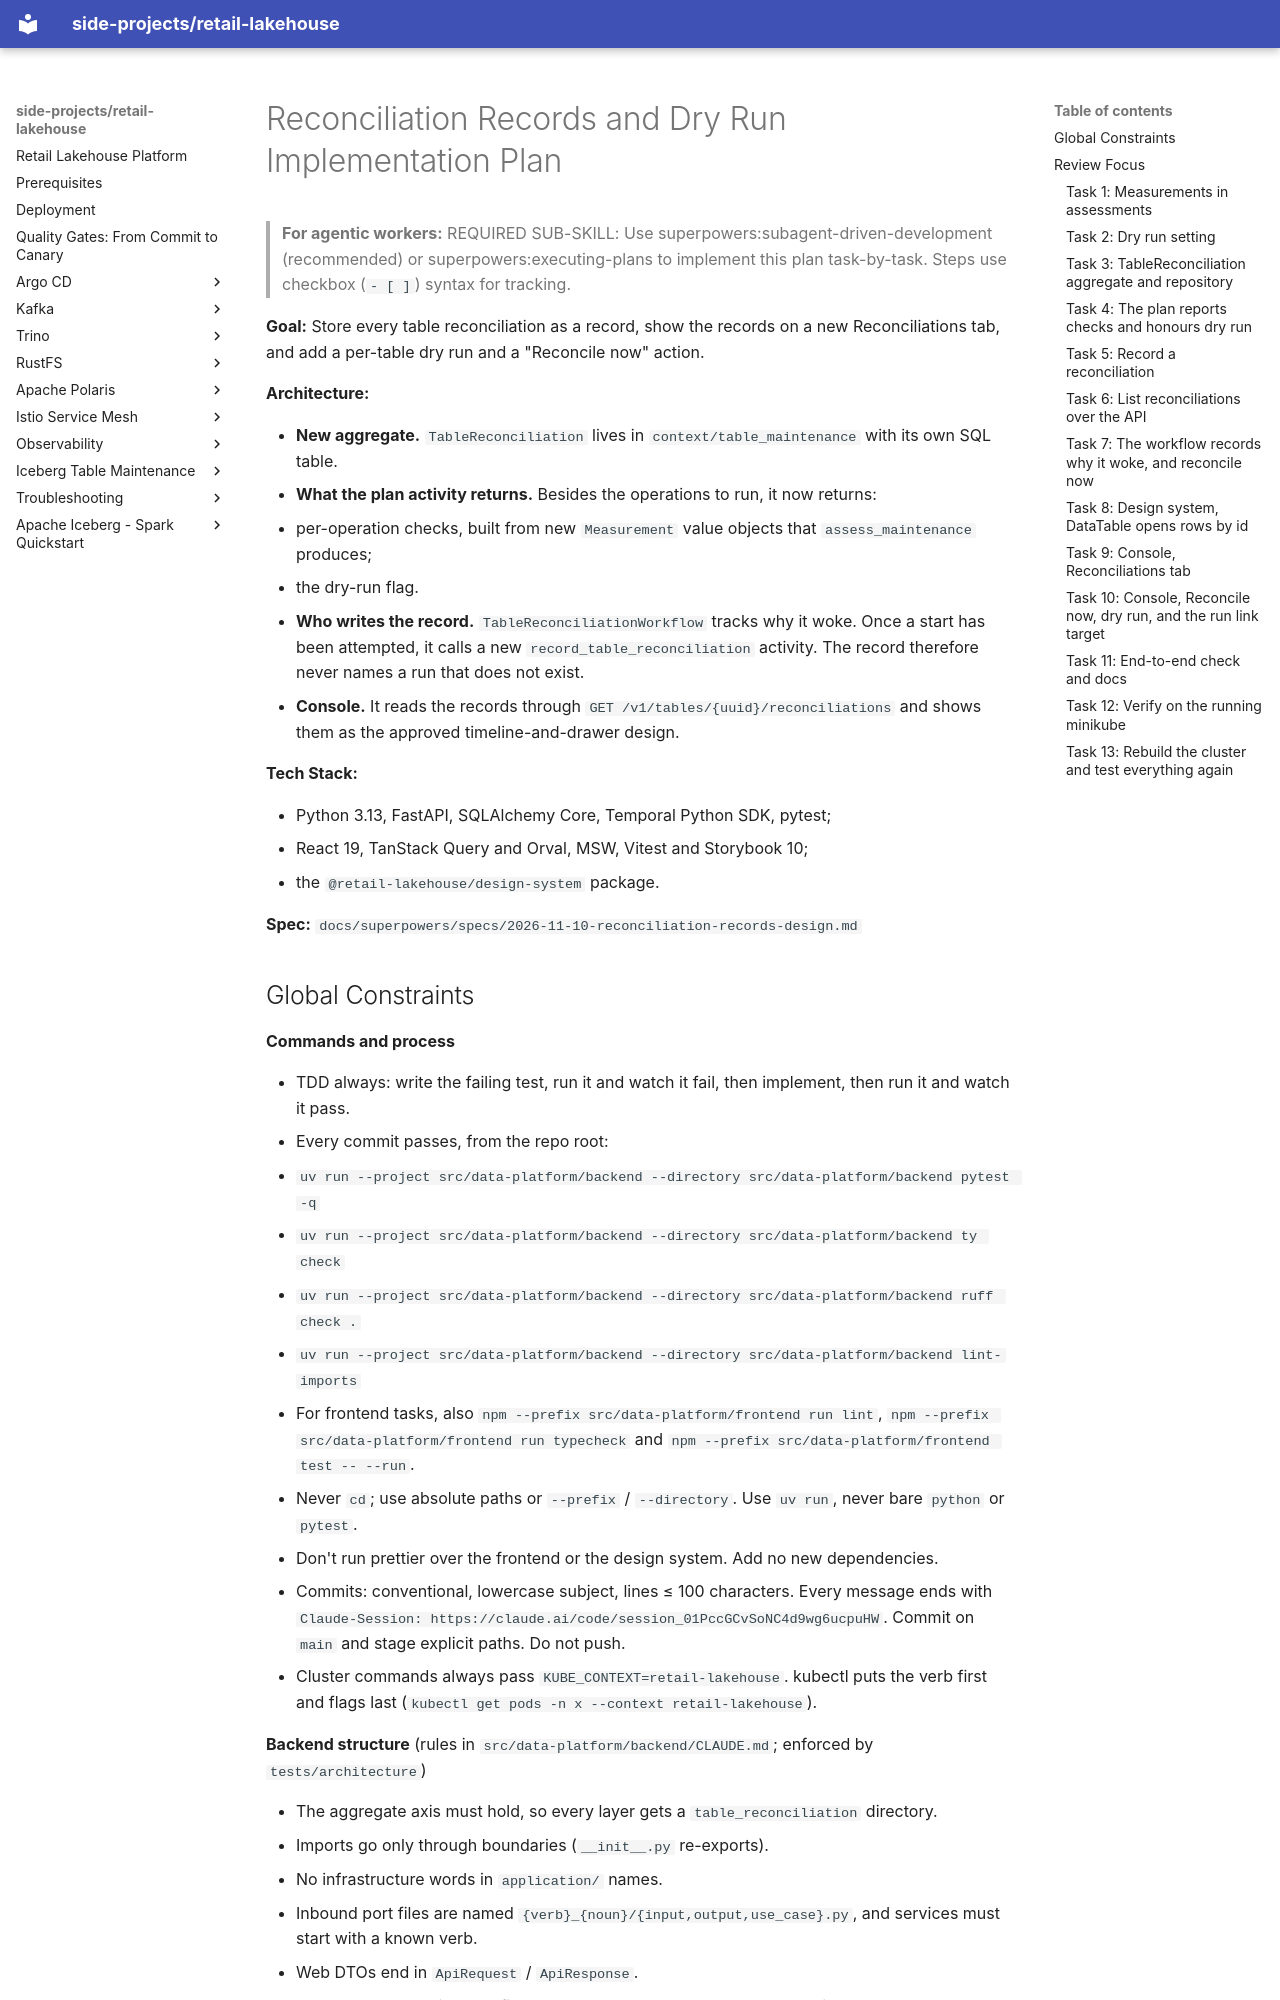

repository: kuanchoulai10/retail-lakehouse · page: superpowers/plans/2026-11-10-reconciliation-records/index.html · generator: mkdocs

# Reconciliation Records and Dry Run Implementation Plan

> **For agentic workers:** REQUIRED SUB-SKILL: Use superpowers:subagent-driven-development (recommended) or superpowers:executing-plans to implement this plan task-by-task. Steps use checkbox (`- [ ]`) syntax for tracking.

**Goal:** Store every table reconciliation as a record, show the records on a new Reconciliations tab, and add a per-table dry run and a "Reconcile now" action.

**Architecture:**

- **New aggregate.** `TableReconciliation` lives in `context/table_maintenance` with its own SQL table.
- **What the plan activity returns.** Besides the operations to run, it now returns:
  - per-operation checks, built from new `Measurement` value objects that `assess_maintenance` produces;
  - the dry-run flag.
- **Who writes the record.** `TableReconciliationWorkflow` tracks why it woke. Once a start has been attempted, it calls a new `record_table_reconciliation` activity. The record therefore never names a run that does not exist.
- **Console.** It reads the records through `GET /v1/tables/{uuid}/reconciliations` and shows them as the approved timeline-and-drawer design.

**Tech Stack:**

- Python 3.13, FastAPI, SQLAlchemy Core, Temporal Python SDK, pytest;
- React 19, TanStack Query and Orval, MSW, Vitest and Storybook 10;
- the `@retail-lakehouse/design-system` package.

**Spec:** `docs/superpowers/specs/2026-11-10-reconciliation-records-design.md`
